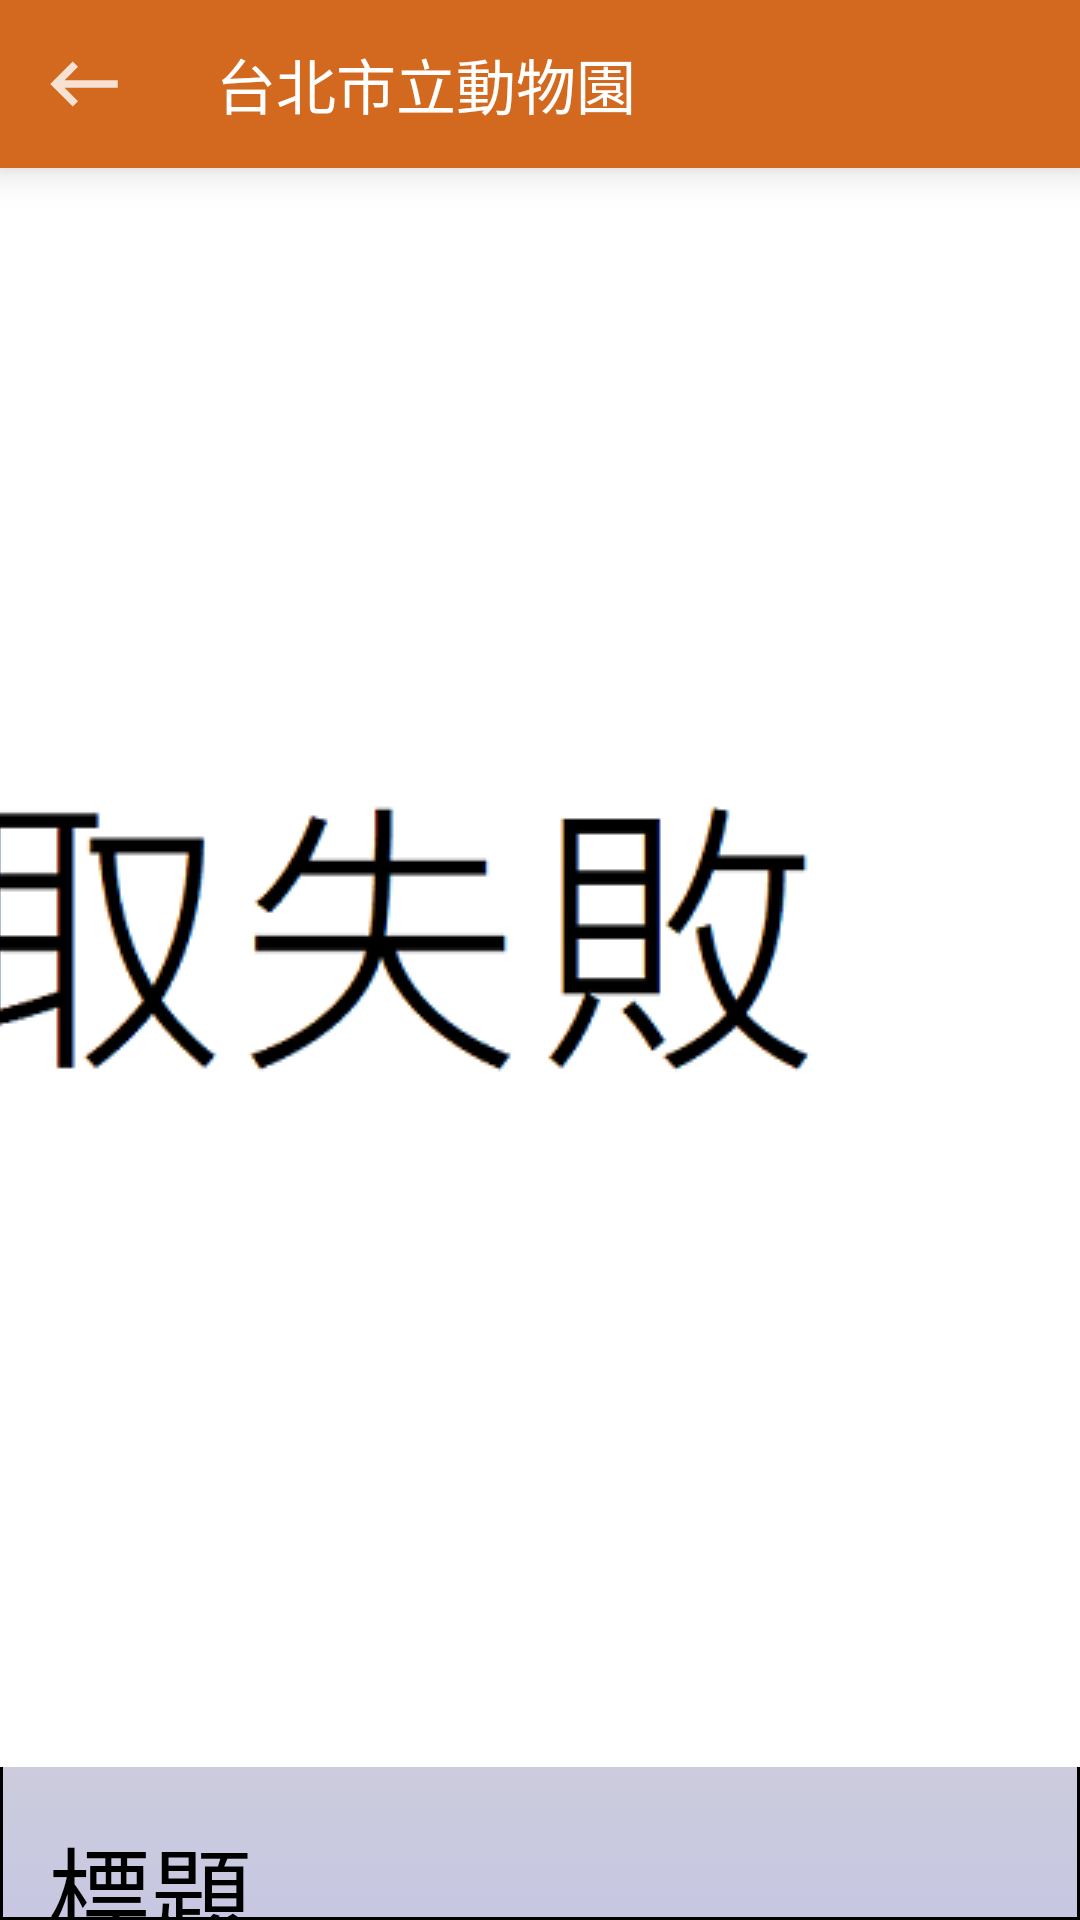

This screen was rendered from an Android layout file. Write that file and the resources it references.
<!-- AndroidManifest.xml: application theme AppTheme -->
<!-- res/layout/frag_animal_area_detail.xml -->
<?xml version="1.0" encoding="utf-8"?>
<layout xmlns:android="http://schemas.android.com/apk/res/android"
    xmlns:app="http://schemas.android.com/apk/res-auto"
    xmlns:tools="http://schemas.android.com/tools">

    <androidx.constraintlayout.widget.ConstraintLayout
        android:layout_width="match_parent"
        android:layout_height="match_parent">


        <com.google.android.material.appbar.AppBarLayout
            android:layout_width="match_parent"
            android:layout_height="wrap_content"
            android:elevation="8dp"
            app:layout_constraintLeft_toLeftOf="parent"
            app:layout_constraintTop_toTopOf="parent">

            <androidx.appcompat.widget.Toolbar
                android:id="@+id/app_bar"
                style="@style/Widget.Warehousing.Toolbar"
                android:layout_width="match_parent"
                android:layout_height="?attr/actionBarSize"
                app:navigationIcon="@drawable/ic_back"
                app:title="@string/label_homepage_title" />
        </com.google.android.material.appbar.AppBarLayout>
        <androidx.core.widget.NestedScrollView
            android:id="@+id/nestedScrollView"
            android:layout_width="match_parent"
            android:layout_height="match_parent"
            android:layout_marginTop="56dp"
            android:background="@drawable/main_page_background"
            android:orientation="vertical"
            app:layout_behavior="@string/appbar_scrolling_view_behavior">

            <androidx.constraintlayout.widget.ConstraintLayout
                android:layout_width="match_parent"
                android:layout_height="match_parent"
                android:orientation="vertical">

                <ImageView
                    android:id="@+id/iv_animal_area"
                    android:layout_width="match_parent"
                    android:layout_height="wrap_content"
                    android:scaleType="centerCrop"
                    app:layout_constraintTop_toTopOf="parent"
                    app:srcCompat="@drawable/loading_failed" />

                <androidx.constraintlayout.widget.ConstraintLayout
                    android:id="@+id/ll_info_area"
                    android:layout_width="match_parent"
                    android:layout_height="0dp"
                    android:layout_weight="4"
                    android:orientation="vertical"
                    android:padding="16dp"
                    app:layout_constraintTop_toBottomOf="@+id/iv_animal_area">

                    
                    <TextView
                        android:id="@+id/tv_title"
                        android:layout_width="wrap_content"
                        android:layout_height="wrap_content"
                        android:text="@string/label_title"
                        android:textColor="@color/pure_black"
                        android:textAppearance="?attr/textAppearanceHeadline4"
                        app:layout_constraintLeft_toLeftOf="parent"
                        app:layout_constraintTop_toTopOf="parent" />

                    <TextView
                        android:id="@+id/tv_subtitle"
                        android:layout_width="wrap_content"
                        android:layout_height="wrap_content"
                        android:layout_marginTop="8dp"
                        android:text="@string/label_subtitle_text"
                        android:textAppearance="?attr/textAppearanceBody2"
                        android:textColor="?android:attr/textColorSecondary"
                        app:layout_constraintLeft_toLeftOf="parent"
                        app:layout_constraintTop_toBottomOf="@+id/tv_title" />

                    <TextView
                        android:id="@+id/tv_supporting"
                        android:layout_width="wrap_content"
                        android:layout_height="wrap_content"
                        android:layout_marginTop="16dp"
                        android:ellipsize="start"
                        android:maxLines="2"
                        android:text="@string/label_supporting_text"
                        android:textAppearance="?attr/textAppearanceBody2"
                        android:textColor="@color/pure_black"
                        app:layout_constraintLeft_toLeftOf="parent"
                        app:layout_constraintTop_toBottomOf="@+id/tv_subtitle" />

                    
                    <com.google.android.material.button.MaterialButton
                        style="?attr/borderlessButtonStyle"
                        android:layout_width="wrap_content"
                        android:layout_height="wrap_content"
                        android:text="@string/label_open_in_web"
                        app:layout_constraintRight_toRightOf="parent"
                        app:layout_constraintTop_toBottomOf="@+id/tv_supporting" />
                </androidx.constraintlayout.widget.ConstraintLayout>

                <androidx.constraintlayout.widget.ConstraintLayout
                    android:layout_width="match_parent"
                    android:layout_height="wrap_content"
                    android:layout_marginTop="10dp"
                    android:elevation="8dp"
                    app:layout_constraintTop_toBottomOf="@+id/ll_info_area">


                    <androidx.recyclerview.widget.RecyclerView
                        android:id="@+id/rv_plant_info"
                        android:layout_width="match_parent"
                        android:layout_height="match_parent"
                        app:layout_constraintLeft_toLeftOf="parent"
                        app:layout_constraintTop_toTopOf="parent"
                        tools:listitem="@layout/cell_animal_area_info" />

                </androidx.constraintlayout.widget.ConstraintLayout>
            </androidx.constraintlayout.widget.ConstraintLayout>
        </androidx.core.widget.NestedScrollView>
    </androidx.constraintlayout.widget.ConstraintLayout>

    <data>

        <variable
            name="viewModel"
            type="com.taipeizoo.viewmodel.AnimalAreaDetailViewModel" />
    </data>
</layout>
<!-- res/layout/cell_animal_area_info.xml (included above) -->
<?xml version="1.0" encoding="utf-8"?>
<androidx.constraintlayout.widget.ConstraintLayout xmlns:android="http://schemas.android.com/apk/res/android"
    xmlns:app="http://schemas.android.com/apk/res-auto"
    android:layout_width="match_parent"
    android:layout_height="300dp">

    <androidx.constraintlayout.widget.ConstraintLayout
        android:layout_width="match_parent"
        android:layout_height="match_parent"
        android:orientation="vertical">

        <com.google.android.material.card.MaterialCardView
            android:id="@+id/card"
            android:layout_width="match_parent"
            android:layout_height="match_parent"
            android:layout_margin="8dp"
            app:layout_constraintTop_toTopOf="parent">

            <LinearLayout
                android:layout_width="match_parent"
                android:layout_height="wrap_content"
                android:orientation="vertical">

                <ImageView
                    android:id="@+id/iv_animal_area"
                    android:layout_width="match_parent"
                    android:layout_height="0dp"
                    android:layout_weight="3"
                    android:scaleType="centerCrop"
                    app:srcCompat="@drawable/loading_failed" />

                <LinearLayout
                    android:layout_width="match_parent"
                    android:layout_height="0dp"
                    android:layout_weight="4"
                    android:orientation="vertical"
                    android:padding="16dp">

                    
                    <TextView
                        android:id="@+id/tv_title"
                        android:layout_width="wrap_content"
                        android:layout_height="wrap_content"
                        android:text="@string/label_title"
                        android:textAppearance="?attr/textAppearanceHeadline6" />

                    <TextView
                        android:id="@+id/tv_subtitle"
                        android:layout_width="wrap_content"
                        android:layout_height="wrap_content"
                        android:layout_marginTop="8dp"
                        android:text="@string/label_subtitle_text"
                        android:textAppearance="?attr/textAppearanceBody2"
                        android:textColor="?android:attr/textColorSecondary" />

                    <TextView
                        android:id="@+id/tv_supporting"
                        android:layout_width="wrap_content"
                        android:layout_height="wrap_content"
                        android:layout_marginTop="16dp"
                        android:text="@string/label_supporting_text"
                        android:textAppearance="?attr/textAppearanceBody2"
                        android:maxLines="2"
                        android:ellipsize="start"
                        android:textColor="?android:attr/textColorSecondary" />

                </LinearLayout>

            </LinearLayout>

        </com.google.android.material.card.MaterialCardView>
    </androidx.constraintlayout.widget.ConstraintLayout>
</androidx.constraintlayout.widget.ConstraintLayout>
<!-- resources referenced by this layout -->
<resources>
  <color name="pure_black">#000000</color>
  <!-- drawable ic_back (drawable-anydpi) -->
  <vector xmlns:android="http://schemas.android.com/apk/res/android"
      android:width="24dp"
      android:height="24dp"
      android:viewportWidth="19.2"
      android:viewportHeight="19.2"
      android:tint="#FFFFFF"
      android:alpha="0.8">
      <group
          android:translateX="-2.4"
          android:translateY="-2.4">
          <path
              android:fillColor="#FF000000"
              android:pathData="M21,11H6.83l3.58,-3.59L9,6l-6,6 6,6 1.41,-1.41L6.83,13H21z" />
      </group>
  </vector>
  <!-- drawable loading_failed: png bitmap (drawable, 19230 bytes) -->
  <!-- drawable main_page_background (drawable) -->
  <?xml version="1.0" encoding="utf-8"?>
  <selector xmlns:android="http://schemas.android.com/apk/res/android">
  
      <item>
          <shape>
              <solid android:color="@color/green_1" />
              <stroke android:color="@color/pure_black" android:width="1dp" />
              <gradient android:angle="-90" android:startColor="#FFFFAA" android:endColor="#C7C7E2" />
          </shape>
      </item>
  </selector>
  <string name="label_homepage_title">台北市立動物園</string>
  <string name="label_open_in_web">在網頁中開啟</string>
  <string name="label_subtitle_text">副標題</string>
  <string name="label_supporting_text">註釋文字</string>
  <string name="label_title">標題</string>
  <style name="Widget.Warehousing.Toolbar" parent="Widget.AppCompat.Toolbar">
          <item name="android:background">@color/brown_1</item>
          <item name="android:theme">@style/Theme.AppCompat</item>
          <item name="popupTheme">@style/ThemeOverlay.AppCompat.Dark</item>
          <item name="android:textSize">20sp</item>
      </style>
  <style name="AppTheme" parent="Theme.MaterialComponents.Light.NoActionBar">
          
          <item name="colorPrimary">@color/colorPrimary</item>
          <item name="colorPrimaryDark">@color/colorPrimaryDark</item>
          <item name="colorAccent">@color/colorAccent</item>
      </style>
  <color name="green_1">#00AA55</color>
  <color name="brown_1">#D2691E</color>
  <color name="colorPrimary">#6200EE</color>
  <color name="colorPrimaryDark">#3700B3</color>
  <color name="colorAccent">#03DAC5</color>
</resources>
